Image classification data set "data_split" (ImAle/IA_CNN_BrainTumor on GitHub). Class labels (4): glioma, meningioma, no tumor, pituitary tumor.

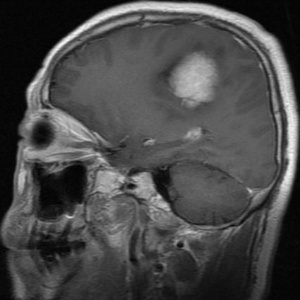
Label: meningioma

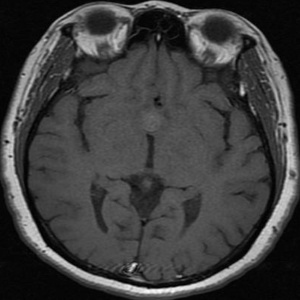
Label: pituitary tumor

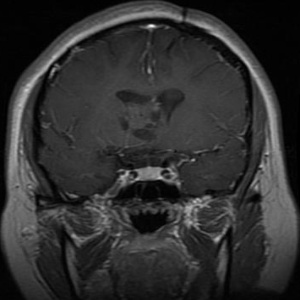
Label: glioma

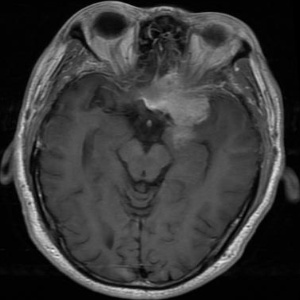
Label: meningioma

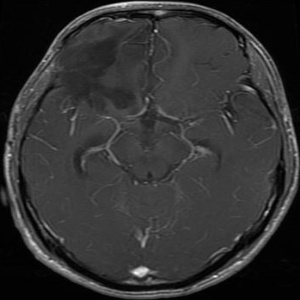
Label: glioma

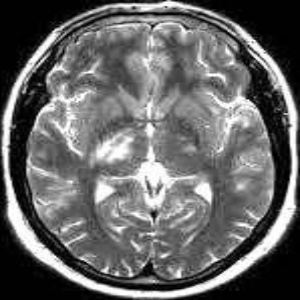
Label: no tumor
